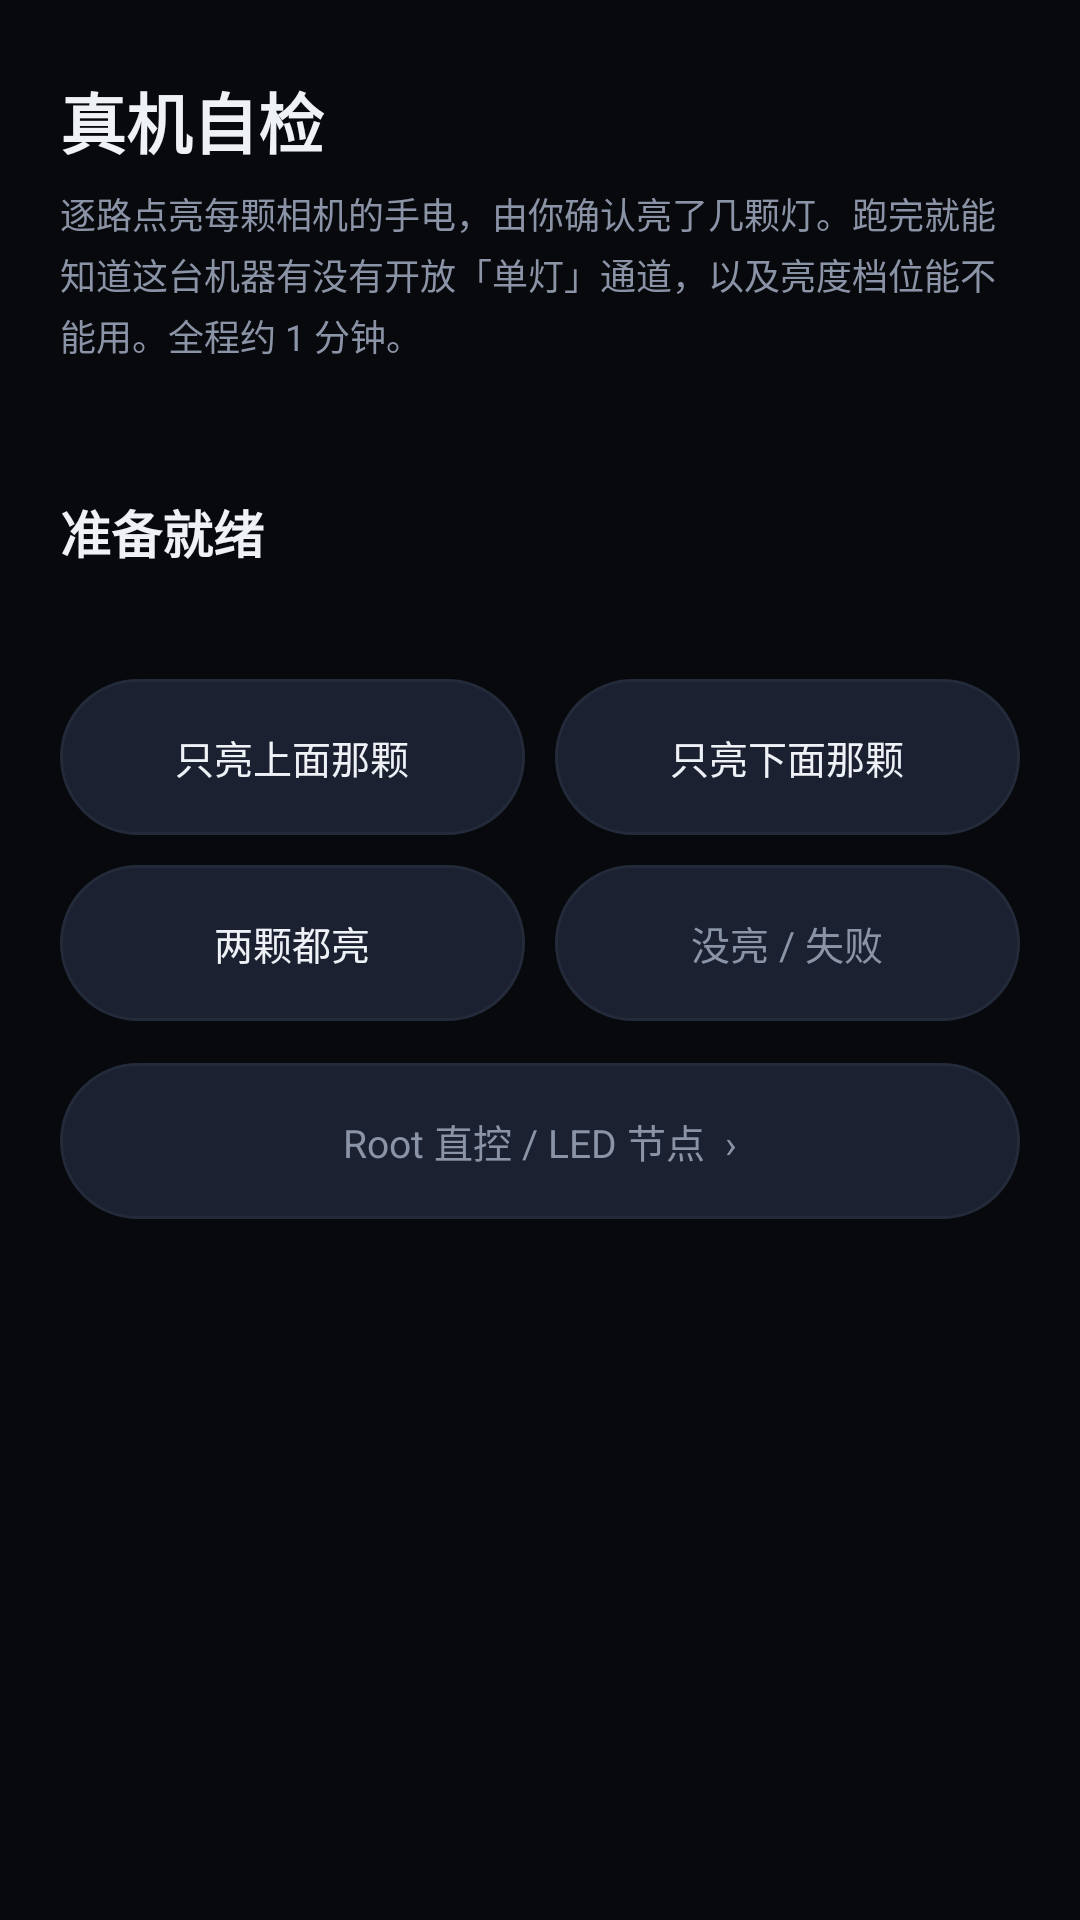

Reconstruct the res/layout file that produces this screen, plus the resources it refers to.
<!-- AndroidManifest.xml: application theme AppTheme -->
<!-- res/layout/activity_scan.xml -->
<?xml version="1.0" encoding="utf-8"?>
<ScrollView xmlns:android="http://schemas.android.com/apk/res/android"
    android:layout_width="match_parent"
    android:layout_height="match_parent"
    android:background="@color/bg"
    android:fillViewport="true">

    <LinearLayout
        android:layout_width="match_parent"
        android:layout_height="wrap_content"
        android:orientation="vertical"
        android:paddingStart="20dp"
        android:paddingTop="24dp"
        android:paddingEnd="20dp"
        android:paddingBottom="28dp">

        <TextView
            android:layout_width="match_parent"
            android:layout_height="wrap_content"
            android:text="真机自检"
            android:textColor="@color/text"
            android:textSize="22sp"
            android:textStyle="bold" />

        <TextView
            android:layout_width="match_parent"
            android:layout_height="wrap_content"
            android:layout_marginTop="6dp"
            android:lineSpacingExtra="3dp"
            android:text="逐路点亮每颗相机的手电，由你确认亮了几颗灯。跑完就能知道这台机器有没有开放「单灯」通道，以及亮度档位能不能用。全程约 1 分钟。"
            android:textColor="@color/text_dim"
            android:textSize="12sp" />

        <TextView
            android:id="@+id/tvScanProgress"
            android:layout_width="match_parent"
            android:layout_height="wrap_content"
            android:layout_marginTop="20dp"
            android:textColor="@color/blue"
            android:textSize="12sp" />

        <TextView
            android:id="@+id/tvScanQuestion"
            android:layout_width="match_parent"
            android:layout_height="wrap_content"
            android:layout_marginTop="8dp"
            android:lineSpacingExtra="3dp"
            android:text="准备就绪"
            android:textColor="@color/text"
            android:textSize="17sp"
            android:textStyle="bold" />

        <TextView
            android:id="@+id/tvScanDetail"
            android:layout_width="match_parent"
            android:layout_height="wrap_content"
            android:layout_marginTop="6dp"
            android:text=""
            android:textColor="@color/text_dim"
            android:textSize="11sp" />

        
        <LinearLayout
            android:id="@+id/rowAnswerTop"
            android:layout_width="match_parent"
            android:layout_height="wrap_content"
            android:layout_marginTop="16dp"
            android:orientation="horizontal">

            <TextView
                android:id="@+id/btnTopOnly"
                android:layout_width="0dp"
                android:layout_height="52dp"
                android:layout_weight="1"
                android:layout_marginEnd="10dp"
                android:background="@drawable/bg_btn_ghost"
                android:gravity="center"
                android:text="只亮上面那颗"
                android:textColor="@color/text"
                android:textSize="13sp" />

            <TextView
                android:id="@+id/btnBottomOnly"
                android:layout_width="0dp"
                android:layout_height="52dp"
                android:layout_weight="1"
                android:background="@drawable/bg_btn_ghost"
                android:gravity="center"
                android:text="只亮下面那颗"
                android:textColor="@color/text"
                android:textSize="13sp" />
        </LinearLayout>

        <LinearLayout
            android:id="@+id/rowAnswerBottom"
            android:layout_width="match_parent"
            android:layout_height="wrap_content"
            android:layout_marginTop="10dp"
            android:orientation="horizontal">

            <TextView
                android:id="@+id/btnBothOn"
                android:layout_width="0dp"
                android:layout_height="52dp"
                android:layout_weight="1"
                android:layout_marginEnd="10dp"
                android:background="@drawable/bg_btn_ghost"
                android:gravity="center"
                android:text="两颗都亮"
                android:textColor="@color/text"
                android:textSize="13sp" />

            <TextView
                android:id="@+id/btnNoneOn"
                android:layout_width="0dp"
                android:layout_height="52dp"
                android:layout_weight="1"
                android:background="@drawable/bg_btn_ghost"
                android:gravity="center"
                android:text="没亮 / 失败"
                android:textColor="@color/text_dim"
                android:textSize="13sp" />
        </LinearLayout>

        
        <LinearLayout
            android:id="@+id/rowAnswerBright"
            android:layout_width="match_parent"
            android:layout_height="wrap_content"
            android:layout_marginTop="16dp"
            android:orientation="horizontal"
            android:visibility="gone">

            <TextView
                android:id="@+id/btnDimmed"
                android:layout_width="0dp"
                android:layout_height="52dp"
                android:layout_weight="1"
                android:layout_marginEnd="10dp"
                android:background="@drawable/bg_btn_primary"
                android:gravity="center"
                android:text="变暗了"
                android:textColor="#0A0C10"
                android:textSize="13sp"
                android:textStyle="bold" />

            <TextView
                android:id="@+id/btnNoChange"
                android:layout_width="0dp"
                android:layout_height="52dp"
                android:layout_weight="1"
                android:background="@drawable/bg_btn_ghost"
                android:gravity="center"
                android:text="没变化"
                android:textColor="@color/text_dim"
                android:textSize="13sp" />
        </LinearLayout>

        <TextView
            android:id="@+id/tvReport"
            android:layout_width="match_parent"
            android:layout_height="wrap_content"
            android:layout_marginTop="20dp"
            android:background="@drawable/bg_log"
            android:fontFamily="monospace"
            android:lineSpacingExtra="3dp"
            android:padding="14dp"
            android:text=""
            android:textColor="#C9D2E0"
            android:textSize="11sp"
            android:visibility="gone" />

        <TextView
            android:id="@+id/btnUseSingle"
            android:layout_width="match_parent"
            android:layout_height="52dp"
            android:layout_marginTop="14dp"
            android:background="@drawable/bg_btn_primary"
            android:gravity="center"
            android:text="把这颗设为手电相机"
            android:textColor="#0A0C10"
            android:textSize="13sp"
            android:textStyle="bold"
            android:visibility="gone" />

        <LinearLayout
            android:id="@+id/rowActions"
            android:layout_width="match_parent"
            android:layout_height="wrap_content"
            android:layout_marginTop="16dp"
            android:orientation="horizontal"
            android:visibility="gone">

            <TextView
                android:id="@+id/btnCopyReport"
                android:layout_width="0dp"
                android:layout_height="50dp"
                android:layout_weight="1"
                android:layout_marginEnd="10dp"
                android:background="@drawable/bg_btn_ghost"
                android:gravity="center"
                android:text="复制报告"
                android:textColor="@color/text"
                android:textSize="13sp" />

            <TextView
                android:id="@+id/btnShareReport"
                android:layout_width="0dp"
                android:layout_height="50dp"
                android:layout_weight="1"
                android:layout_marginEnd="10dp"
                android:background="@drawable/bg_btn_ghost"
                android:gravity="center"
                android:text="分享"
                android:textColor="@color/text"
                android:textSize="13sp" />

            <TextView
                android:id="@+id/btnRestart"
                android:layout_width="0dp"
                android:layout_height="50dp"
                android:layout_weight="1"
                android:background="@drawable/bg_btn_primary"
                android:gravity="center"
                android:text="重测"
                android:textColor="#0A0C10"
                android:textSize="13sp"
                android:textStyle="bold" />
        </LinearLayout>

        <TextView
            android:id="@+id/btnRootPanel"
            android:layout_width="match_parent"
            android:layout_height="52dp"
            android:layout_marginTop="14dp"
            android:background="@drawable/bg_btn_ghost"
            android:gravity="center"
            android:text="Root 直控 / LED 节点  ›"
            android:textColor="@color/text_dim"
            android:textSize="13sp" />

    </LinearLayout>
</ScrollView>
<!-- resources referenced by this layout -->
<resources>
  <color name="bg">#08090D</color>
  <color name="blue">#4DA3FF</color>
  <color name="text">#EEF1F6</color>
  <color name="text_dim">#8B94A7</color>
  <!-- drawable bg_btn_ghost (drawable) -->
  <?xml version="1.0" encoding="utf-8"?>
  <ripple xmlns:android="http://schemas.android.com/apk/res/android"
      android:color="#33FFFFFF">
      <item>
          <shape android:shape="rectangle">
              <corners android:radius="100dp" />
              <solid android:color="#1B2130" />
              <stroke android:width="1dp" android:color="@color/stroke" />
          </shape>
      </item>
  </ripple>
  <!-- drawable bg_btn_primary (drawable) -->
  <?xml version="1.0" encoding="utf-8"?>
  <ripple xmlns:android="http://schemas.android.com/apk/res/android"
      android:color="#33FFFFFF">
      <item>
          <shape android:shape="rectangle">
              <corners android:radius="100dp" />
              <gradient
                  android:startColor="@color/accent"
                  android:endColor="@color/accent_deep"
                  android:angle="0" />
          </shape>
      </item>
  </ripple>
  <!-- drawable bg_log (drawable) -->
  <?xml version="1.0" encoding="utf-8"?>
  <shape xmlns:android="http://schemas.android.com/apk/res/android" android:shape="rectangle">
      <corners android:radius="14dp" />
      <solid android:color="@color/log_bg" />
      <stroke android:width="1dp" android:color="#1C2430" />
  </shape>
  <style name="AppTheme" parent="@android:style/Theme.Material.NoActionBar">
          <item name="android:colorPrimary">@color/accent</item>
          <item name="android:colorAccent">@color/accent</item>
          <item name="android:windowBackground">@color/bg</item>
          <item name="android:statusBarColor">@color/bg</item>
          <item name="android:navigationBarColor">@color/bg</item>
          <item name="android:windowLightStatusBar">false</item>
          <item name="android:textColorPrimary">@color/text</item>
          <item name="android:textColorSecondary">@color/text_dim</item>
      </style>
  <color name="stroke">#232B3A</color>
  <color name="accent">#FFB020</color>
  <color name="accent_deep">#FF7A00</color>
  <color name="log_bg">#070A0E</color>
</resources>
